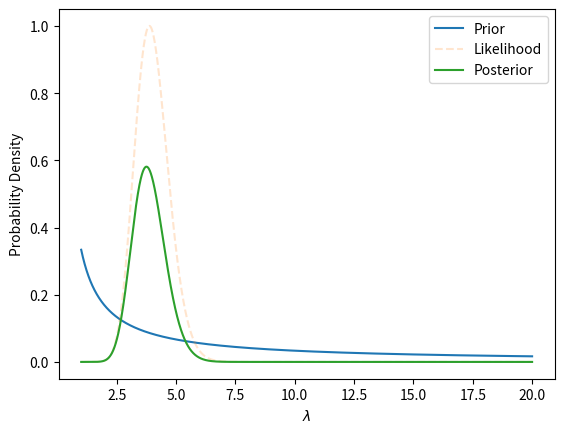

Python code for this plot:
# Basic example of one-dimensional parameter estimation using
# a grid of possibilities.

import matplotlib.pyplot as plt
import numpy as np

# Grid of possible lambdas
lambdas = np.linspace(1.0, 20.0, 10001)

# A log-uniform prior, perhaps?
prior = 1.0 / lambdas
prior /= np.trapz(prior, x=lambdas)

# Data
xs = np.array([5, 3, 5, 6, 2, 6, 0, 4])
N = len(xs)

# Log likelihood (up to an additive constant)
log_lik = np.sum(xs)*np.log(lambdas) - N*lambdas

# Likelihood (up to a multiplicative constant)
lik = np.exp(log_lik - log_lik.max())

# Posterior - unnormalised then normalised
h = prior*lik
Z = np.trapz(h, x=lambdas)
post = h/Z

# Plot the prior, likelihood, and posterior
plt.plot(lambdas, prior, label="Prior")
plt.plot(lambdas, lik, label="Likelihood", alpha=0.2, linestyle="--")
plt.plot(lambdas, post, label="Posterior")
plt.xlabel("$\\lambda$")
plt.ylabel("Probability Density")
plt.legend()
plt.show()

plt.show()

